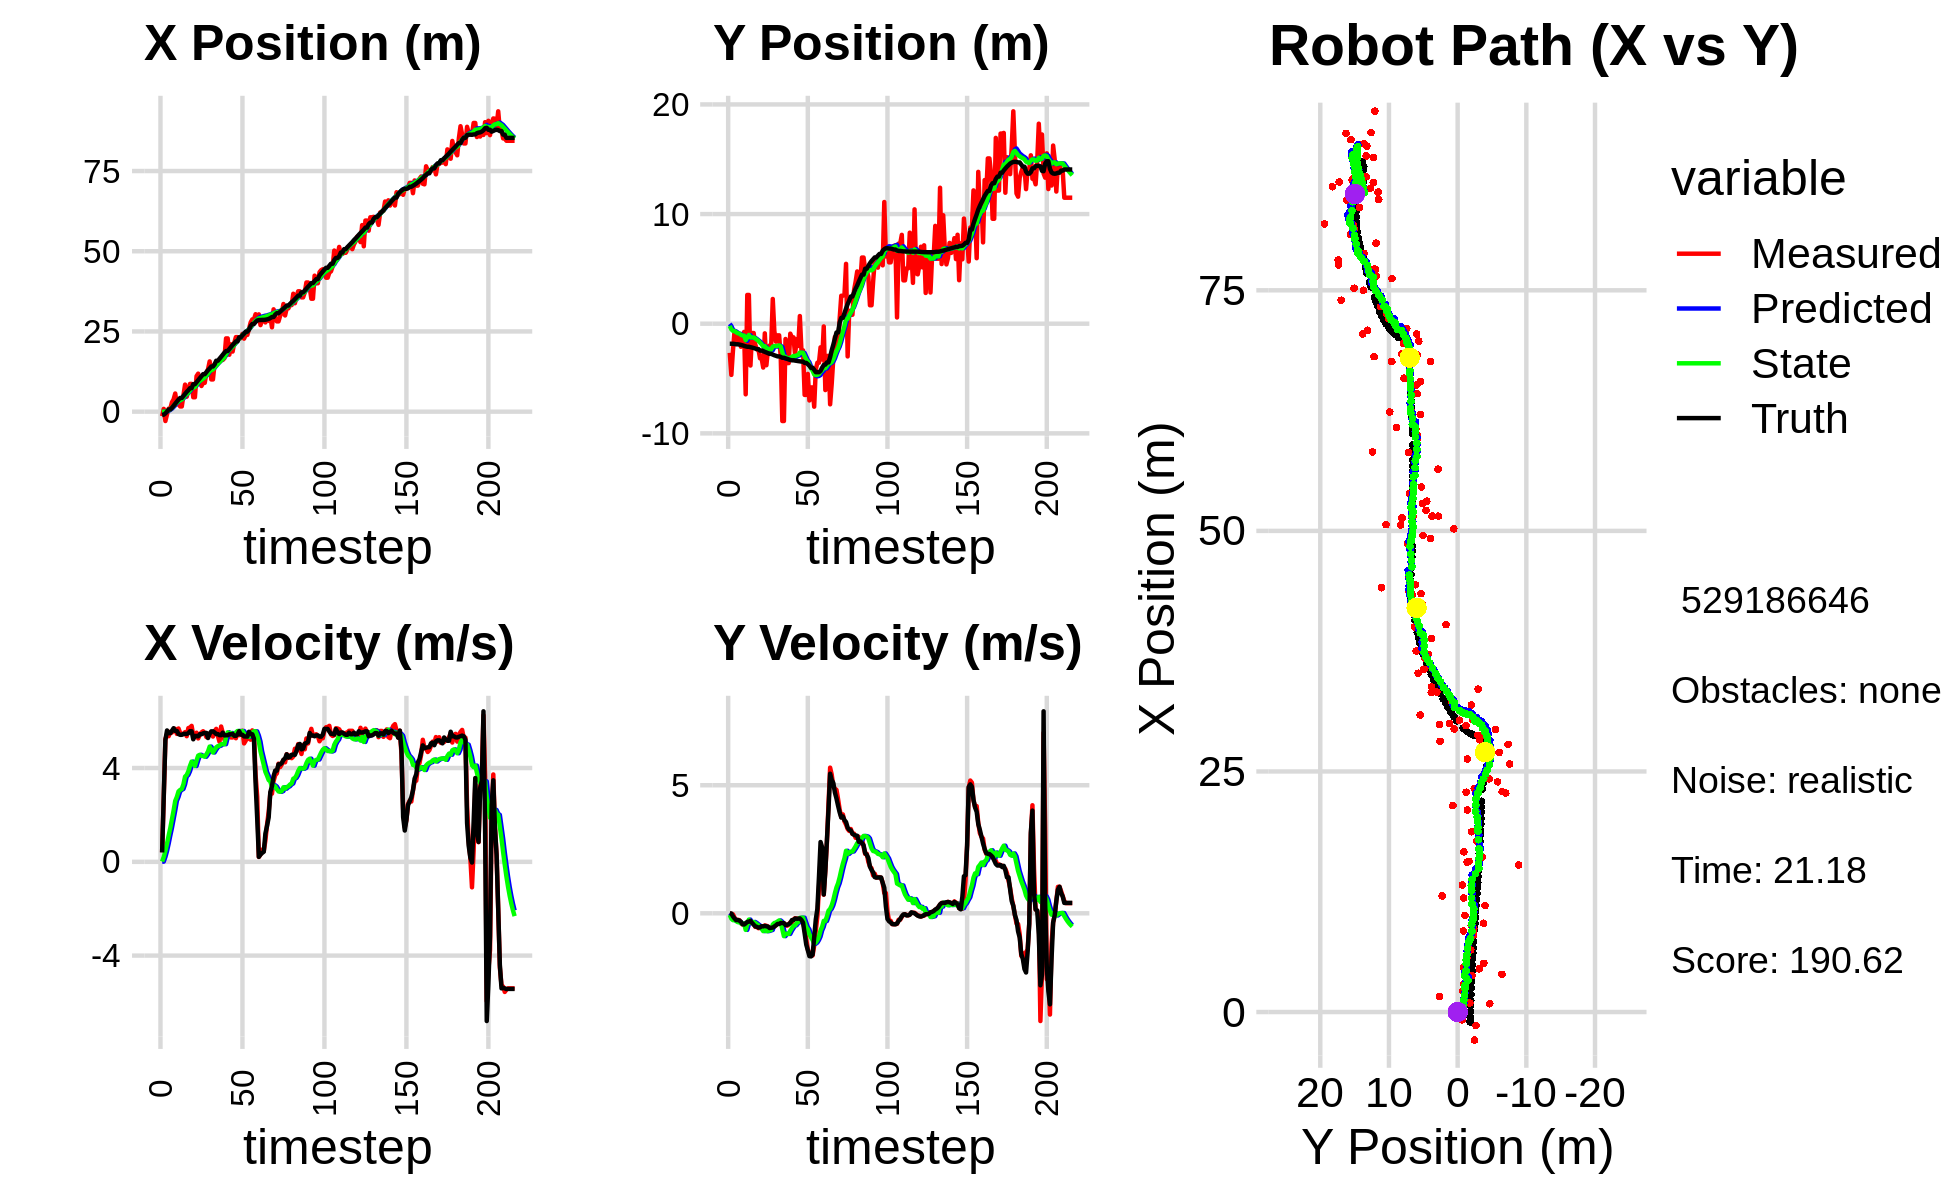

Source data for this figure (header and first rows):
-3.155167698980955726e-01, -1.986279495274385354e-01, 0.000000000000000000e+00, -0.000000000000000000e+00, 0.000000000000000000e+00, 0.000000000000000000e+00, 0.000000000000000000e+00, 0.000000000000000000e+00, -2.125313289458406057e-02, -1.525144164950114137e-02, 0.000000000000000000e+00, 0.000000000000000000e+00, -1.031799078300454919e+00, -1.824576735404744188e+00, 0.000000000000000000e+00, 0.000000000000000000e+00, 0.000000000000000000e+00, 8.419098594458773732e-05
-1.402608931020202565e+00, -2.655866861661487999e+00, 4.099999614042961760e-01, 1.694577444414241689e-04, -2.125313289458406057e-02, -1.525144164950114137e-02, 0.000000000000000000e+00, 0.000000000000000000e+00, -1.037975954035030846e-01, -2.004789649547906727e-01, 1.027599240705031822e-02, -6.349877570232034807e-02, -1.031799078300454919e+00, -1.824576735404744188e+00, 4.000000000000000222e-01, 0.000000000000000000e+00, 4.000000059604644775e-01, -4.133115871809422970e-04
8.621746295820450490e-01, -4.667657313707223921e+00, 2.738915626750172194e+00, -2.150904059501617879e-02, -1.027699961627980552e-01, -2.068288425250227047e-01, 1.027599240705031822e-02, -6.349877570232034807e-02, 1.091889132984408262e-02, -5.084507471126872291e-01, 2.064447664011400951e-01, -2.087727988925861811e-01, -9.353444580588696766e-01, -1.824658808954624067e+00, 2.799999999999999822e+00, -1.099999999999999936e-02, 2.799999952316284180e+00, 7.852961309254169464e-03
-2.919896364388841814e+00, -2.470283571512800869e+00, 5.232838445529117699e+00, -4.109412259829119812e-02, 3.156336796995809491e-02, -5.293280270019458111e-01, 2.064447664011400951e-01, -2.087727988925861811e-01, -1.729172561681388554e-02, -6.522920010368841170e-01, 4.624377244432750222e-01, -2.675438283216294844e-01, -5.556142334990847864e-01, -1.827918712124717793e+00, 5.198999999999999844e+00, -1.189999999999999947e-01, 5.199999809265136719e+00, 7.852961309254169464e-03
-8.115516304228564959e-01, -6.469107738847118538e-01, 5.446366256961543861e+00, -1.693939381472158723e-01, 2.895204682751362224e-02, -6.790463838690470322e-01, 4.624377244432750222e-01, -2.675438283216294844e-01, 1.405354021985912583e-01, -6.722548180537029072e-01, 7.762209238210566742e-01, -2.575072200488016660e-01, 6.425499922244327922e-02, -1.846387015545895460e+00, 5.602999999999999758e+00, -2.020000000000000129e-01, 5.348000049591064453e+00, 3.109217062592506409e-02
9.375907180104773309e-01, -1.772083213673623314e+00, 5.358665376407242498e+00, -2.606298674215675182e-01, 2.181574945806969423e-01, -6.980055400585830627e-01, 7.762209238210566742e-01, -2.575072200488016660e-01, 4.409942146859978651e-01, -7.702948875095000369e-01, 1.121844138375287736e+00, -3.051804735724051865e-01, 6.828615661326924435e-01, -1.875869048458409072e+00, 5.487000000000000099e+00, -2.680000000000000160e-01, 5.493000030517578125e+00, 4.859878867864608765e-02
9.375907180104773309e-01, -1.772083213673623314e+00, 5.547102706669002181e+00, -2.558520375202074093e-01, 5.531786285235266165e-01, -8.008129348667405445e-01, 1.121844138375287736e+00, -3.051804735724051865e-01, 7.647827129171781424e-01, -8.638579989673246251e-01, 1.445632873960438713e+00, -3.456726551685777582e-01, 6.828615661326924435e-01, -1.875869048458409072e+00, 5.487000000000000099e+00, -2.630000000000000115e-01, 5.493000030517578125e+00, 4.609087854623794556e-02
2.927581906321753635e+00, -9.260750877872951925e-01, 5.514562496053790674e+00, -2.665341745287080344e-01, 9.093460003132219915e-01, -8.984252644841823621e-01, 1.445632873960438713e+00, -3.456726551685777582e-01, 1.233887813107822362e+00, -8.963407264593702406e-01, 1.817255839908134885e+00, -3.415401797181165100e-01, 1.204834222650046360e+00, -1.900605188216061059e+00, 5.586000000000000298e+00, -2.829999999999999738e-01, 5.592999935150146484e+00, 4.829520359635353088e-02
3.796261667906569937e+00, -2.099642808013302719e+00, 5.601416398209734027e+00, -3.444970325251027199e-01, 1.415613397098635762e+00, -9.304947444311818527e-01, 1.817255839908134885e+00, -3.415401797181165100e-01, 1.764581661378052058e+00, -1.010255076836433785e+00, 2.187397332950133055e+00, -3.962841492559746603e-01, 1.832565545724476053e+00, -1.930919671437733021e+00, 5.698000000000000398e+00, -3.320000000000000173e-01, 5.706999778747558594e+00, 6.142440438270568848e-02
5.657566785490323547e+00, -1.330671178000322641e+00, 5.672126167503529715e+00, -4.378438256330625111e-01, 1.983321394673065452e+00, -1.049883491762031218e+00, 2.187397332950133055e+00, -3.962841492559746603e-01, 2.422068828611394053e+00, -1.071180033197638437e+00, 2.599301687237967950e+00, -4.119859196989863470e-01, 2.483455896449342504e+00, -1.969996201324134333e+00, 5.583000000000000185e+00, -4.249999999999999889e-01, 5.598999977111816406e+00, 7.703941315412521362e-02
2.225017070944154352e+00, -7.488957215283619240e-01, 5.456766758356924818e+00, -4.212197617807721395e-01, 2.681998997335190982e+00, -1.112378625167537161e+00, 2.599301687237967950e+00, -4.119859196989863470e-01, 2.787328185505944411e+00, -1.087860272320669175e+00, 2.767511589255158277e+00, -3.954489724786129923e-01, 3.127441644602772186e+00, -2.018865304625575785e+00, 5.581999999999999851e+00, -4.380000000000000004e-01, 5.598999977111816406e+00, 7.703941315412521362e-02
3.920682266089442702e+00, -6.438794525064191809e+00, 5.686633619169189302e+00, -4.317497707267498597e-01, 3.064079344431460239e+00, -1.127405169568530541e+00, 2.767511589255158277e+00, -3.954489724786129923e-01, 3.273513266259081789e+00, -1.495667648904338787e+00, 3.001840426301304099e+00, -6.468173600784197230e-01, 3.746490716542439259e+00, -2.065742882401720770e+00, 5.450000000000000178e+00, -3.930000000000000160e-01, 5.464000225067138672e+00, 7.577823102474212646e-02
1.622992515554020132e+00, 2.625259590998438419e+00, 5.497709791145228841e+00, -3.678173114791815634e-01, 3.573697308889212110e+00, -1.560349384912180781e+00, 3.001840426301304099e+00, -6.468173600784197230e-01, 3.548720914539253091e+00, -1.256768217169424551e+00, 3.066492410547399405e+00, -4.357311363036771024e-01, 4.267433404402471986e+00, -2.100283430729118717e+00, 5.416999999999999815e+00, -3.330000000000000182e-01, 5.427000045776367188e+00, 6.680417805910110474e-02
1.622992515554020132e+00, 2.625259590998438419e+00, 5.458050229016084387e+00, -3.297134943242074345e-01, 3.855370155593992987e+00, -1.300341330799792194e+00, 3.066492410547399405e+00, -4.357311363036771024e-01, 3.802962554788330785e+00, -1.022576098811031731e+00, 3.107908509969885991e+00, -2.469231517101181661e-01, 4.267433404402471986e+00, -2.100283430729118717e+00, 5.416999999999999815e+00, -3.280000000000000138e-01, 5.427000045776367188e+00, 6.033533811569213867e-02
5.065462797823396812e+00, -3.811667012535899346e+00, 5.447901241635457303e+00, -2.971639917180061152e-01, 4.113753405785319117e+00, -1.047268413982043622e+00, 3.107908509969885991e+00, -2.469231517101181661e-01, 4.304863132939905412e+00, -1.242111651054194743e+00, 3.303864160820099816e+00, -3.780254941722584472e-01, 4.893099069419247549e+00, -2.138397143735093930e+00, 5.453999999999999737e+00, -2.989999999999999880e-01, 5.461999893188476562e+00, 5.449250712990760803e-02
8.428724288826753508e+00, -8.448572327916862301e-01, 5.531989321927636816e+00, -3.796313846067831399e-01, 4.635249549021915882e+00, -1.279914200471420571e+00, 3.303864160820099816e+00, -3.780254941722584472e-01, 5.042194780860485004e+00, -1.249655769355545676e+00, 3.634090208454864079e+00, -3.579607445062179538e-01, 5.528732538295641596e+00, -2.174612181407724165e+00, 5.461000000000000298e+00, -3.750000000000000000e-01, 5.473999977111816406e+00, 6.851732730865478516e-02
4.663937329912558383e+00, -8.490961656842468397e-01, 5.358397331870099478e+00, -3.677186776749435948e-01, 5.405603801705971101e+00, -1.285451843806167505e+00, 3.634090208454864079e+00, -3.579607445062179538e-01, 5.434194376517480052e+00, -1.255448603190175927e+00, 3.703996346346071444e+00, -3.383195010120917945e-01, 6.155510186628973202e+00, -2.216533409648529407e+00, 5.456000000000000405e+00, -4.450000000000000067e-01, 5.473999977111816406e+00, 6.851732730865478516e-02
6.456366717351781581e+00, -1.902392970763745472e+00, 5.703343606327607951e+00, -5.309026156579160771e-01, 5.804594011152087063e+00, -1.289280553291385134e+00, 3.703996346346071444e+00, -3.383195010120917945e-01, 5.955724592441248078e+00, -1.341387918761317577e+00, 3.860023203141266901e+00, -3.755813553908206037e-01, 6.679500818097571013e+00, -2.263210641263277534e+00, 5.487000000000000099e+00, -5.090000000000000080e-01, 5.511000156402587891e+00, 9.281872957944869995e-02
8.648483633640214663e+00, -2.337234586888243371e+00, 5.728430558111486270e+00, -5.201785013742944441e-01, 6.341726912755374812e+00, -1.378946054300399737e+00, 3.860023203141266901e+00, -3.755813553908206037e-01, 6.615916592416379416e+00, -1.452905905089637573e+00, 4.090207090909396825e+00, -4.260924621028105430e-01, 7.313921212760045698e+00, -2.321291761326826020e+00, 5.570999999999999730e+00, -5.300000000000000266e-01, 5.596000194549560547e+00, 9.055809676647186279e-02
8.648483633640214663e+00, -2.337234586888243371e+00, 5.797887087458006405e+00, -5.817524954631224654e-01, 7.024937301507319098e+00, -1.495515151299918521e+00, 4.090207090909396825e+00, -4.260924621028105430e-01, 7.237589577104359684e+00, -1.561839907787849535e+00, 4.275629452666885655e+00, -4.715196549427116968e-01, 7.313921212760045698e+00, -2.321291761326826020e+00, 5.567999999999999616e+00, -5.580000000000000515e-01, 5.596000194549560547e+00, 1.000039950013160706e-01
4.491083860342581779e+00, -3.155799733639834237e+00, 5.399008526278937126e+00, -5.698656475414171085e-01, 7.665152522371048605e+00, -1.608991873282120677e+00, 4.275629452666885655e+00, -4.715196549427116968e-01, 7.471948226432918894e+00, -1.722001624565942413e+00, 4.184927708445288275e+00, -5.460407658430119771e-01, 8.565973520380739004e+00, -2.448030875793534289e+00, 5.225999999999999979e+00, -5.510000000000000453e-01, 5.255000114440917969e+00, 1.051606833934783936e-01
4.491083860342581779e+00, -3.155799733639834237e+00, 5.387314733109286102e+00, -5.057257465732742929e-01, 7.890440997277448076e+00, -1.776605701150243632e+00, 4.184927708445288275e+00, -5.460407658430119771e-01, 7.683213854032238110e+00, -1.871371579273495289e+00, 4.087643641675422934e+00, -6.064742402630746154e-01, 8.565973520380739004e+00, -2.448030875793534289e+00, 5.366999999999999993e+00, -5.040000000000000036e-01, 5.390999794006347656e+00, 9.359914064407348633e-02
1.106737339481392013e+01, -3.998654530979553812e+00, 5.506602661631623263e+00, -5.398296420952142238e-01, 8.091978218199781026e+00, -1.932019003299802806e+00, 4.087643641675422934e+00, -6.064742402630746154e-01, 8.396442243789017823e+00, -2.073761255042065876e+00, 4.321783353069085010e+00, -6.964530303357626684e-01, 9.173614740200843443e+00, -2.507251667164975384e+00, 5.366999999999999993e+00, -5.110000000000000098e-01, 5.390999794006347656e+00, 9.772090613842010498e-02
1.185005545605524269e+01, -8.793561924423857201e-01, 5.263743065696402823e+00, -4.735317576246095284e-01, 8.828620579095925791e+00, -2.143406558075642288e+00, 4.321783353069085010e+00, -6.964530303357626684e-01, 9.113012429548986049e+00, -2.044443401055081821e+00, 4.529209602522525024e+00, -6.300050321861203617e-01, 9.810480356376059419e+00, -2.568535970684966419e+00, 5.352000000000000313e+00, -4.919999999999999929e-01, 5.375000000000000000e+00, 8.971951901912689209e-02
9.221586823357119655e+00, -3.786760078270908103e+00, 5.424095758846392279e+00, -4.879572513615665352e-01, 9.565933389801237752e+00, -2.107443904273693658e+00, 4.529209602522525024e+00, -6.300050321861203617e-01, 9.583239881989715769e+00, -2.218568260390776370e+00, 4.565722922030812647e+00, -6.988650943743286437e-01, 1.043020844432777494e+01, -2.625245319194234650e+00, 5.442999999999999616e+00, -5.090000000000000080e-01, 5.467000007629394531e+00, 8.971951901912689209e-02
8.003456830869845717e+00, -2.315241591679382260e+00, 5.519379307397720424e+00, -5.219096767325258623e-01, 1.003981217419279659e+01, -2.288454769828209390e+00, 4.565722922030812647e+00, -6.988650943743286437e-01, 9.926861660127560327e+00, -2.282167422518111000e+00, 4.521348716898006437e+00, -6.923967940457007586e-01, 1.105604195564492009e+01, -2.684330569187534543e+00, 5.442000000000000171e+00, -5.190000000000000169e-01, 5.510000228881835938e+00, 9.427915513515472412e-02
8.981270789849725489e+00, -1.991259502178883922e+00, 5.569539442505925031e+00, -5.736123622002100575e-01, 1.037899653181736070e+01, -2.351407101922680987e+00, 4.521348716898006437e+00, -6.923967940457007586e-01, 1.032091843448265855e+01, -2.320708767449479293e+00, 4.514425192017670341e+00, -6.712667666299036995e-01, 1.168571114513738962e+01, -2.748393522720433246e+00, 5.480000000000000426e+00, -5.769999999999999574e-01, 5.510000228881835938e+00, 1.026291400194168091e-01
8.981270789849725489e+00, -1.991259502178883922e+00, 5.489744120808373928e+00, -5.771561985100757131e-01, 1.077236095368442648e+01, -2.387835444112469840e+00, 4.514425192017670341e+00, -6.712667666299036995e-01, 1.067967519383194563e+01, -2.355737171127970875e+00, 4.483529435716267386e+00, -6.496354487381449383e-01, 1.168571114513738962e+01, -2.748393522720433246e+00, 5.496000000000000441e+00, -5.639999999999999458e-01, 5.525000095367431641e+00, 1.047487333416938782e-01
1.206284022344897444e+01, 2.257223023501173209e+00, 5.320675837729319291e+00, -5.593814524739774141e-01, 1.112802813740357166e+01, -2.420700716001785491e+00, 4.483529435716267386e+00, -6.496354487381449383e-01, 1.124299302685748891e+01, -2.088931735074386786e+00, 4.580046465467726868e+00, -4.385801752851903323e-01, 1.231611084915360443e+01, -2.814278232139266755e+00, 5.496999999999999886e+00, -5.590000000000000524e-01, 5.525000095367431641e+00, 1.047487333416938782e-01
1.320694062056342055e+01, -6.869895923029697427e-01, 5.456172353142255460e+00, -5.210985198330045920e-01, 1.170099767340426133e+01, -2.132789752602906042e+00, 4.580046465467726868e+00, -4.385801752851903323e-01, 1.186281798427510026e+01, -2.035315887784588273e+00, 4.707262348566854548e+00, -3.781534216033765605e-01, 1.294476151462800217e+01, -2.878179596860274803e+00, 5.280000000000000249e+00, -5.150000000000000133e-01, 5.304999828338623047e+00, 9.521743655204772949e-02
1.566528248751768970e+01, -1.637256072755027825e+00, 5.413272603706611008e+00, -4.625685585088580853e-01, 1.233354421913178633e+01, -2.073131229944925824e+00, 4.707262348566854548e+00, -3.781534216033765605e-01, 1.263063574294554847e+01, -2.046462203338412777e+00, 4.915110305317909933e+00, -3.624852627210264355e-01, 1.345284867287456620e+01, -2.926811026548686634e+00, 5.466000000000000192e+00, -4.699999999999999734e-01, 5.486000061035156250e+00, 8.524373918771743774e-02
1.004038643809743370e+01, -1.058745192178247363e+00, 5.499770309838893922e+00, -4.095730293253347365e-01, 1.312214677347733982e+01, -2.082710729610515621e+00, 4.915110305317909933e+00, -3.624852627210264355e-01, 1.290848104360618898e+01, -2.013182175188866996e+00, 4.796703674765730341e+00, -3.193141460881318006e-01, 1.407702469803403744e+01, -2.979802535771199690e+00, 5.565999999999999837e+00, -4.169999999999999818e-01, 5.581999778747558594e+00, 7.433371990919113159e-02
1.004038643809743370e+01, -1.058745192178247363e+00, 5.343203797380527753e+00, -3.979133749787235885e-01, 1.338815141108276130e+01, -2.045113589797680209e+00, 4.796703674765730341e+00, -3.193141460881318006e-01, 1.315165774689580402e+01, -1.979659002356898734e+00, 4.662810804677496535e+00, -2.791733255965320737e-01, 1.407702469803403744e+01, -2.979802535771199690e+00, 5.565999999999999837e+00, -4.169999999999999818e-01, 5.581999778747558594e+00, 7.433371990919113159e-02
1.485970058998573506e+01, -3.030146816182631486e+00, 5.571418815558210724e+00, -3.892528840556352954e-01, 1.361793882736355421e+01, -2.007576334916552074e+00, 4.662810804677496535e+00, -2.791733255965320737e-01, 1.376051645696881209e+01, -2.084111826700348669e+00, 4.778703269700616652e+00, -3.288275093234773738e-01, 1.471550393108918975e+01, -3.027390526925607617e+00, 5.517000000000000348e+00, -3.780000000000000027e-01, 5.530000209808349609e+00, 6.975267827510833740e-02
1.528861480916306981e+01, -8.874936031671330383e+00, 5.669695876458581196e+00, -3.886369330095890140e-01, 1.423838678393887314e+01, -2.116994577632696384e+00, 4.778703269700616652e+00, -3.288275093234773738e-01, 1.436501181158900486e+01, -2.592427668507836458e+00, 4.884009794125232951e+00, -6.286073034323339526e-01, 1.587328743893160343e+01, -3.107367920282592788e+00, 5.448999999999999844e+00, -3.820000000000000062e-01, 5.461999893188476562e+00, 6.843928992748260498e-02
1.528861480916306981e+01, -8.874936031671330383e+00, 5.375558550722701945e+00, -3.942953568922490937e-01, 1.485341279100152789e+01, -2.655288398851070042e+00, 4.884009794125232951e+00, -6.286073034323339526e-01, 1.491191774044276386e+01, -3.079678288710778311e+00, 4.934932648541991540e+00, -8.921639907767067168e-01, 1.587328743893160343e+01, -3.107367920282592788e+00, 5.448999999999999844e+00, -3.820000000000000062e-01, 5.461999893188476562e+00, 7.321853190660476685e-02
1.557050555931566294e+01, -1.394404457902811867e+00, 5.122867031547591488e+00, -4.314073006522660680e-01, 1.540541100529696372e+01, -3.168894687788449183e+00, 4.934932648541991540e+00, -8.921639907767067168e-01, 1.542767593683304739e+01, -3.023971987640721615e+00, 4.954336250208188908e+00, -7.948471739443947470e-01, 1.649568772323039312e+01, -3.153823421969105034e+00, 5.400999999999999801e+00, -4.590000000000000191e-01, 5.420000076293945312e+00, 8.401385694742202759e-02
1.611522567240421822e+01, -3.591565536109723400e+00, 5.770574518901070427e+00, -4.859520969568879023e-01, 1.592310956185386672e+01, -3.103456705035160912e+00, 4.954336250208188908e+00, -7.948471739443947470e-01, 1.597849498375715349e+01, -3.123625172188816634e+00, 5.012514665716852669e+00, -8.033170259477515618e-01, 1.711433053018441797e+01, -3.205678271080423691e+00, 5.402000000000000135e+00, -4.490000000000000102e-01, 5.420000076293945312e+00, 8.401385694742202759e-02
1.611522567240421822e+01, -3.591565536109723400e+00, 5.498418291534457936e+00, -4.400568358716498429e-01, 1.647974645032883956e+01, -3.203956874783591591e+00, 5.012514665716852669e+00, -8.033170259477515618e-01, 1.647502723623093246e+01, -3.214648138879864447e+00, 5.023344646610961917e+00, -8.050943777873964535e-01, 1.774329400055766826e+01, -3.255747484431905203e+00, 5.509999999999999787e+00, -4.259999999999999898e-01, 5.530000209808349609e+00, 7.986312359571456909e-02
1.665047752854823315e+01, -9.068053233730413165e-01, 5.208059998429364512e+00, -3.528581334768986499e-01, 1.697736170089202901e+01, -3.295157576658604093e+00, 5.023344646610961917e+00, -8.050943777873964535e-01, 1.696074727376382896e+01, -3.107794611724837175e+00, 5.018102092718464746e+00, -6.813190969117202123e-01, 1.837649559947490729e+01, -3.303185985910273903e+00, 5.392000000000000348e+00, -3.770000000000000018e-01, 5.405000209808349609e+00, 6.764893233776092529e-02
2.283671021465225692e+01, -1.242587732420068924e+00, 5.305835890887892425e+00, -3.594826767660233569e-01, 1.746255748303567401e+01, -3.175926521416009063e+00, 5.018102092718464746e+00, -6.813190969117202123e-01, 1.789968473626810308e+01, -3.026275515566100527e+00, 5.302344861262518805e+00, -5.830061703416239416e-01, 1.889239907267060659e+01, -3.336042570039743804e+00, 5.397999999999999687e+00, -2.660000000000000142e-01, 5.403999805450439453e+00, 6.764893233776092529e-02
2.283671021465225692e+01, -1.242587732420068924e+00, 5.312436442012083759e+00, -2.431899371087800632e-01, 1.842991922239435354e+01, -3.084576132600262977e+00, 5.302344861262518805e+00, -5.830061703416239416e-01, 1.877722148104827937e+01, -2.940515423098858605e+00, 5.521965661595504393e+00, -4.879683341146752174e-01, 1.889239907267060659e+01, -3.336042570039743804e+00, 5.397999999999999687e+00, -2.660000000000000142e-01, 5.403999805450439453e+00, 4.574554041028022766e-02
1.775213122336487359e+01, -2.811434732052220831e+00, 5.475593752299070083e+00, -1.931710718981126118e-01, 1.932941804720783097e+01, -2.989312256510326282e+00, 5.521965661595504393e+00, -4.879683341146752174e-01, 1.920300267395280258e+01, -2.963588636064503401e+00, 5.440811935158821555e+00, -4.678179995900640931e-01, 1.951420235640488698e+01, -3.363843248803207953e+00, 5.440000000000000391e+00, -2.039999999999999869e-01, 5.443999767303466797e+00, 3.526393696665763855e-02
2.099325883362253364e+01, -1.408855841751189164e+00, 5.304046923441148920e+00, -2.048198363476796680e-01, 1.974708386746868527e+01, -3.010370436023509733e+00, 5.440811935158821555e+00, -4.678179995900640931e-01, 1.983840945418313595e+01, -2.886603287475004276e+00, 5.494598939380386682e+00, -3.865724014949145637e-01, 2.014294838888040928e+01, -3.386777208688524610e+00, 5.440000000000000391e+00, -2.109999999999999931e-01, 5.443999767303466797e+00, 3.859658911824226379e-02
1.873419094091100945e+01, -2.025816844365648350e+00, 5.304046923441148920e+00, -2.048198363476796680e-01, 2.038786934812117480e+01, -2.925260527624495843e+00, 5.494598939380386682e+00, -3.865724014949145637e-01, 2.024833274219160018e+01, -2.854220702803549337e+00, 5.401059966642894672e+00, -3.395222622829078274e-01, 2.076884293564585704e+01, -3.411001609348720542e+00, 5.456000000000000405e+00, -2.109999999999999931e-01, 5.460999965667724609e+00, 3.859658911824226379e-02
2.145869310160101762e+01, 6.989626422185744037e-01, 5.474166083839752339e+00, -2.049182365554046426e-01, 2.078843873885589133e+01, -2.888172929031840308e+00, 5.401059966642894672e+00, -3.395222622829078274e-01, 2.084479078786328898e+01, -2.631471121869982888e+00, 5.438726472567588566e+00, -1.766089762284879794e-01, 2.128515648844417996e+01, -3.430097626290072199e+00, 5.375000000000000000e+00, -2.010000000000000120e-01, 5.379000186920166016e+00, 3.741621971130371094e-02
2.323467636112983570e+01, -2.427742050986485545e+00, 5.271317924020874734e+00, -3.511356764615027881e-01, 2.138866343512004775e+01, -2.649132019492831613e+00, 5.438726472567588566e+00, -1.766089762284879794e-01, 2.152568253887610439e+01, -2.641527805600143441e+00, 5.520498969785516685e+00, -1.742100572105845513e-01, 2.190154480946432969e+01, -3.454997823859743189e+00, 5.371999999999999886e+00, -2.620000000000000107e-01, 5.440999984741210938e+00, 6.651423871517181396e-02
2.323467636112983570e+01, -2.427742050986485545e+00, 5.549700789323378736e+00, -3.696794556704646739e-01, 2.207773243585465650e+01, -2.658948811321201866e+00, 5.520498969785516685e+00, -1.742100572105845513e-01, 2.217021981677607201e+01, -2.651601939268416697e+00, 5.579738101049814603e+00, -1.722576517452900913e-01, 2.190154480946432969e+01, -3.454997823859743189e+00, 5.429000000000000270e+00, -3.629999999999999893e-01, 5.599999904632568359e+00, 6.651423871517181396e-02
2.290645527779675206e+01, -6.493267940327863919e+00, 5.400992532975737781e+00, -6.070453333598194723e-01, 2.272819362688105471e+01, -2.668827704442945592e+00, 5.579738101049814603e+00, -1.722576517452900913e-01, 2.273340748655685317e+01, -2.955602529242186804e+00, 5.577948812592599559e+00, -3.581190180944398005e-01, 2.316798043193729484e+01, -3.574518370011124713e+00, 5.570000000000000284e+00, -7.820000000000000284e-01, 5.625000000000000000e+00, 1.119254156947135925e-01
2.290645527779675206e+01, -6.493267940327863919e+00, 5.560595119088182159e+00, -1.001140848844291886e+00, 2.329120236781611197e+01, -2.991414431051630629e+00, 5.577948812592599559e+00, -3.581190180944398005e-01, 2.326006846069211420e+01, -3.265024759620290595e+00, 5.557793224745497085e+00, -5.385524457543334753e-01, 2.316798043193729484e+01, -3.574518370011124713e+00, 5.429000000000000270e+00, -1.217999999999999972e+00, 5.564000129699707031e+00, 1.781336516141891479e-01
2.423953214303754677e+01, -4.581299947669863037e+00, 5.590954560460536626e+00, -1.409957704098520281e+00, 2.381584778316666373e+01, -3.318880004195723821e+00, 5.557793224745497085e+00, -5.385524457543334753e-01, 2.385082540485134572e+01, -3.446323498805443641e+00, 5.580825755007823297e+00, -6.303742406752057548e-01, 2.379981732344779388e+01, -3.693210171941591735e+00, 5.416999999999999815e+00, -1.441000000000000059e+00, 5.605000019073486328e+00, 2.470345497131347656e-01
2.275615274856477654e+01, -6.997936175977817364e+00, 5.050345446206411459e+00, -1.560706408833008929e+00, 2.440890798035212939e+01, -3.509360922872964306e+00, 5.580825755007823297e+00, -6.303742406752057548e-01, 2.425268276575166126e+01, -3.794971975316026924e+00, 5.467080568866126811e+00, -8.222496481148570124e-01, 2.431731820120418774e+01, -3.829986738568821547e+00, 5.349000000000000199e+00, -1.673000000000000043e+00, 5.604000091552734375e+00, 2.997201383113861084e-01
2.392330455761626951e+01, -5.811247395829764351e+00, 5.167677417563144360e+00, -1.594231484285884681e+00, 2.479939082263827288e+01, -3.877196940127512814e+00, 5.467080568866126811e+00, -8.222496481148570124e-01, 2.471568170199480718e+01, -4.047075137123654187e+00, 5.405702059064658727e+00, -9.393503138295532517e-01, 2.493298268308323173e+01, -4.019875453802217891e+00, 5.344999999999999751e+00, -1.683999999999999941e+00, 5.580999851226806641e+00, 2.992371320724487305e-01
2.392330455761626951e+01, -5.811247395829764351e+00, 5.339678351250831234e+00, -1.647293872212719279e+00, 2.525625190790127306e+01, -4.141010168506609190e+00, 5.405702059064658727e+00, -9.393503138295532517e-01, 2.514809845910141206e+01, -4.289572408860126806e+00, 5.335521502520370163e+00, -1.042205516733959447e+00, 2.493298268308323173e+01, -4.019875453802217891e+00, 5.341999999999999638e+00, -1.612999999999999989e+00, 5.580999851226806641e+00, 2.992371320724487305e-01
2.577175205893825094e+01, -7.567862437570510359e+00, 5.251951193253117545e+00, -1.264362340433033527e+00, 2.568165060935345068e+01, -4.393792960533522418e+00, 5.335521502520370163e+00, -1.042205516733959447e+00, 2.568462008717384393e+01, -4.625527391028656510e+00, 5.335020683043880219e+00, -1.190646221630270674e+00, 2.554736924147137955e+01, -4.205647396006345851e+00, 5.546999999999999709e+00, -9.399999999999999467e-01, 5.625999927520751953e+00, 2.362459301948547363e-01
2.780170261825780642e+01, -4.170361460680936716e+00, 5.209568145436406006e+00, -6.740967687605321501e-01, 2.621812215547823044e+01, -4.744592013191683222e+00, 5.335020683043880219e+00, -1.190646221630270674e+00, 2.633655698442420601e+01, -4.681215215922646777e+00, 5.406250266402945925e+00, -1.143848185382431604e+00, 2.669759392692314393e+01, -4.416713880909211909e+00, 5.448999999999999844e+00, -2.429999999999999938e-01, 5.453999996185302734e+00, 1.286808997392654419e-01
2.875457918602958429e+01, -3.555461691436605509e+00, 5.605838800014588230e+00, -1.141005546722404090e-01, 2.687718201106450167e+01, -4.795600034460889560e+00, 5.406250266402945925e+00, -1.143848185382431604e+00, 2.703476787725131203e+01, -4.662594302601192453e+00, 5.511447501132300530e+00, -1.046372873411985038e+00, 2.732274460761125923e+01, -4.420059847108953832e+00, 5.440000000000000391e+00, 1.729999999999999871e-01, 5.441999912261962891e+00, 2.035106718540191650e-02
2.875457918602958429e+01, -3.555461691436605509e+00, 5.501265594141315773e+00, 9.920577446145129041e-01, 2.758591262736454297e+01, -4.767231589942390713e+00, 5.511447501132300530e+00, -1.046372873411985038e+00, 2.767737977979525255e+01, -4.590782197841241086e+00, 5.568923491218959576e+00, -9.079101968194176475e-01, 2.732274460761125923e+01, -4.420059847108953832e+00, 5.251999999999999780e+00, 1.427000000000000046e+00, 5.441999912261962891e+00, -1.784151196479797363e-01
3.036811160992170500e+01, -2.154773400457491217e+00, 3.713007956163806966e+00, 2.104613264240898118e+00, 2.823427212891714788e+01, -4.681573217523182784e+00, 5.568923491218959576e+00, -9.079101968194176475e-01, 2.831067493610991193e+01, -4.369395441612623721e+00, 5.564405001210738888e+00, -6.710164685052646405e-01, 2.793561387076022484e+01, -4.294410871252585693e+00, 3.363999999999999879e+00, 2.782000000000000028e+00, 4.364999771118164062e+00, -5.156663060188293457e-01
2.862138272763516156e+01, -3.266414509626849316e+00, 2.777796238216999836e+00, 1.574515023218563625e+00, 2.886711543623098564e+01, -4.436497088463149829e+00, 5.564405001210738888e+00, -6.710164685052646405e-01, 2.871036001758250222e+01, -4.253634696533459270e+00, 5.386173696325806226e+00, -5.257079864949197878e-01, 2.840847992862926574e+01, -4.005420850419081802e+00, 1.842999999999999972e+00, 2.572999999999999954e+00, 3.164999961853027344e+00, -5.156663060188293457e-01
3.032230484494346356e+01, -2.473527664282698657e-01, 2.094622745414977116e-01, 7.253623565802550521e-01, 2.924897738721508134e+01, -4.306205495182950926e+00, 5.386173696325806226e+00, -5.257079864949197878e-01, 2.907816233457607424e+01, -3.966335173126266156e+00, 5.131103647099112486e+00, -2.953970985554588147e-01, 2.855441975554631284e+01, -3.769245789770578003e+00, 2.119999999999999940e-01, 7.349999999999999867e-01, 7.649999856948852539e-01, -1.289674639701843262e+00
... 156 more rows
